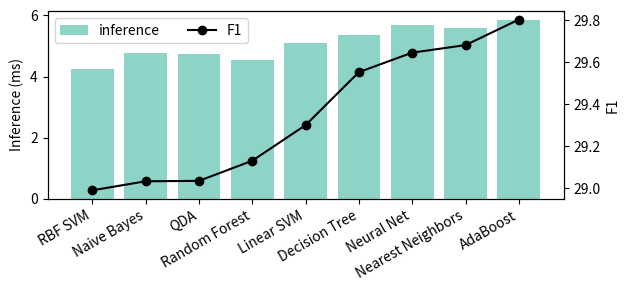
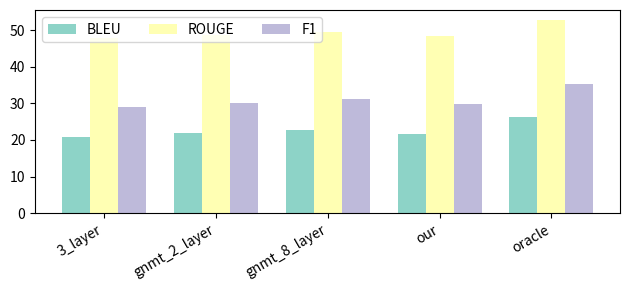
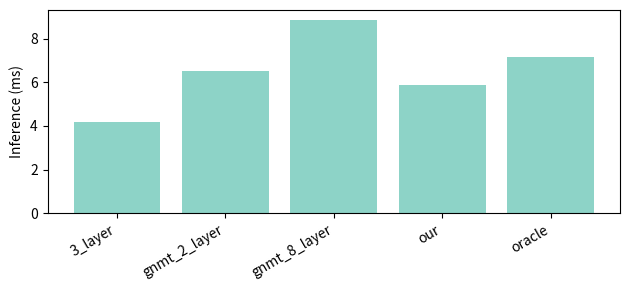

These charts were generated, in order, by the following Python code:
import matplotlib.pyplot as plt
import numpy as np

# to change default colormap
plt.rcParams["image.cmap"] = "Set3"
# to change default color cycle
plt.rcParams["axes.prop_cycle"] = plt.cycler(color=plt.cm.Set3.colors)

data = {
    "Nearest Neighbors": {
        "bleu": 21.406649968995364,
        "rouge": 48.390546021368294,
        "dur": 5.591267588637724,
        "f1": 29.682552881666133,
    },
    "Linear SVM": {
        "bleu": 21.072178283014896,
        "rouge": 48.074944664032984,
        "dur": 5.110819136162432,
        "f1": 29.30111222942296,
    },
    "RBF SVM": {
        "bleu": 20.79914851258859,
        "rouge": 47.82395592513132,
        "dur": 4.263659304561254,
        "f1": 28.99016504416679,
    },
    "Decision Tree": {
        "bleu": 21.28743390573019,
        "rouge": 48.316158864628434,
        "dur": 5.355403691380038,
        "f1": 29.55384908945522,
    },
    "Random Forest": {
        "bleu": 20.921389490970203,
        "rouge": 47.94549965972975,
        "dur": 4.55429880125245,
        "f1": 29.13116840591863,
    },
    "Neural Net": {
        "bleu": 21.371311926670103,
        "rouge": 48.38046122681615,
        "dur": 5.6891677375972005,
        "f1": 29.646670795286546,
    },
    "AdaBoost": {
        "bleu": 21.510813528973962,
        "rouge": 48.506402200671516,
        "dur": 5.852999535995352,
        "f1": 29.804446287294276,
    },
    "Naive Bayes": {
        "bleu": 20.834976624281275,
        "rouge": 47.868657249162354,
        "dur": 4.766409624447801,
        "f1": 29.033176226433575,
    },
    "QDA": {
        "bleu": 20.839856296432497,
        "rouge": 47.854068227786996,
        "dur": 4.732737795294599,
        "f1": 29.035228718520745,
    },
}

overall = {
    "3_layer_bleu": 20.781824591127283,
    "3_layer_rouge": 47.79569826741286,
    "3_layer_f1": 28.968145135622212,
    "3_layer_dur": 4.196777612546452,
    "gnmt_2_layer_bleu": 21.79603912219318,
    "gnmt_2_layer_rouge": 48.77836108476305,
    "gnmt_2_layer_f1": 30.129198786025754,
    "gnmt_2_layer_dur": 6.5326479653892715,
    "gnmt_8_layer_bleu": 22.68979996925928,
    "gnmt_8_layer_rouge": 49.48964688946783,
    "gnmt_8_layer_f1": 31.11440270993239,
    "gnmt_8_layer_dur": 8.864679464644022,
    "oracle_dur": 7.145847593861133,
    "oracle_bleu": 26.384912912805746,
    "oracle_rouge": 52.834770163861535,
    "oracle_f1": 35.194304127484784,
}

items = [(k, v) for k, v in data.items()]
items.sort(key=lambda x: -x[1]["f1"])

best = items[0][1]
overall["our_bleu"] = best["bleu"]
overall["our_rouge"] = best["rouge"]
overall["our_dur"] = best["dur"]
overall["our_f1"] = best["f1"]

fig, ax = plt.subplots()
fig.set_figheight(3)
ax2 = ax.twinx()

species = [k for k, v in items]
x_pos = np.arange(len(species))
times = [v["dur"] for k, v in items]
f1s = [v["f1"] for k, v in items]

line1 = ax.bar(x_pos, times, align="center", label="inference")
ax.set_xticks(x_pos, labels=species)
ax.invert_xaxis()  # labels read top-to-bottom
ax.set_ylabel("Inference (ms)")
line2 = ax2.plot(x_pos, f1s, "-o", color="black", label="F1")
ax2.set_ylabel("F1")
ax.legend(handles=[line1, line2[0]], loc="upper left", ncols=2)

plt.setp(ax.get_xticklabels(), rotation=30, horizontalalignment="right")

fig.tight_layout()

plt.show()


species = ("3_layer", "gnmt_2_layer", "gnmt_8_layer", "our", "oracle")
penguin_means = {
    "BLEU": [overall["%s_bleu" % v] for v in species],
    "ROUGE": [overall["%s_rouge" % v] for v in species],
    "F1": [overall["%s_f1" % v] for v in species],
}

x = np.arange(len(species))  # the label locations
width = 0.25  # the width of the bars
multiplier = 0

fig, ax = plt.subplots()
fig.set_figheight(3)

for attribute, measurement in penguin_means.items():
    offset = width * multiplier
    rects = ax.bar(x + offset, measurement, width, label=attribute)
    multiplier += 1

ax.set_xticks(x + width, species)
ax.legend(loc="upper left", ncols=3)

plt.setp(ax.get_xticklabels(), rotation=30, horizontalalignment="right")

fig.tight_layout()

plt.show()

fig, ax = plt.subplots()
fig.set_figheight(3)

x_pos = np.arange(len(species))[::-1]
times = [overall["%s_dur" % v] for v in species]

ax.bar(x_pos, times, align="center")
ax.set_xticks(x_pos, labels=species)
ax.invert_xaxis()  # labels read top-to-bottom
ax.set_ylabel("Inference (ms)")

plt.setp(ax.get_xticklabels(), rotation=30, horizontalalignment="right")

fig.tight_layout()

plt.show()
